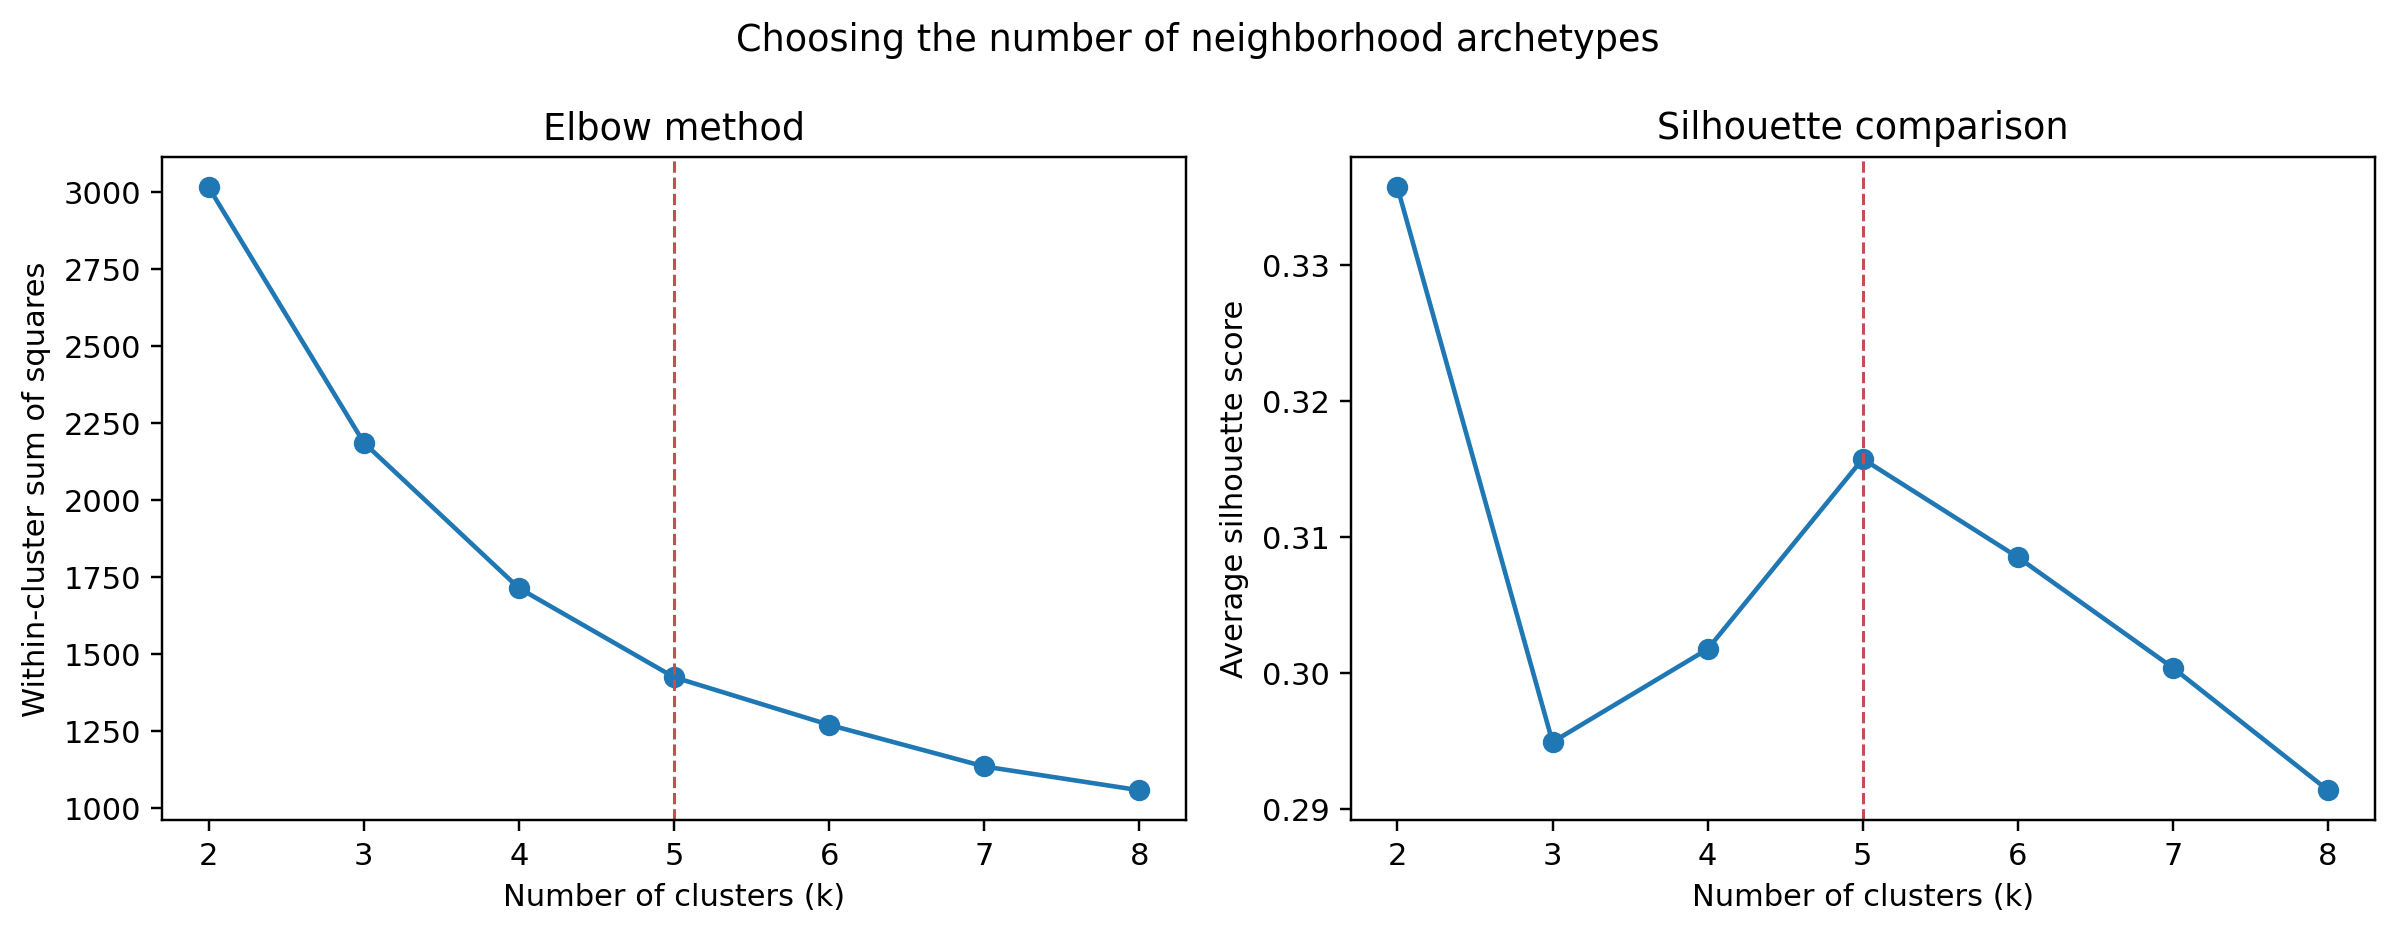

Values plotted in this chart, from the file beside it:
k, within_cluster_sum_of_squares, silhouette_score
2, 3016, 0.3357
3, 2186, 0.2949
4, 1714, 0.3017
5, 1424, 0.3157
6, 1269, 0.3085
7, 1134, 0.3004
8, 1057, 0.2913
